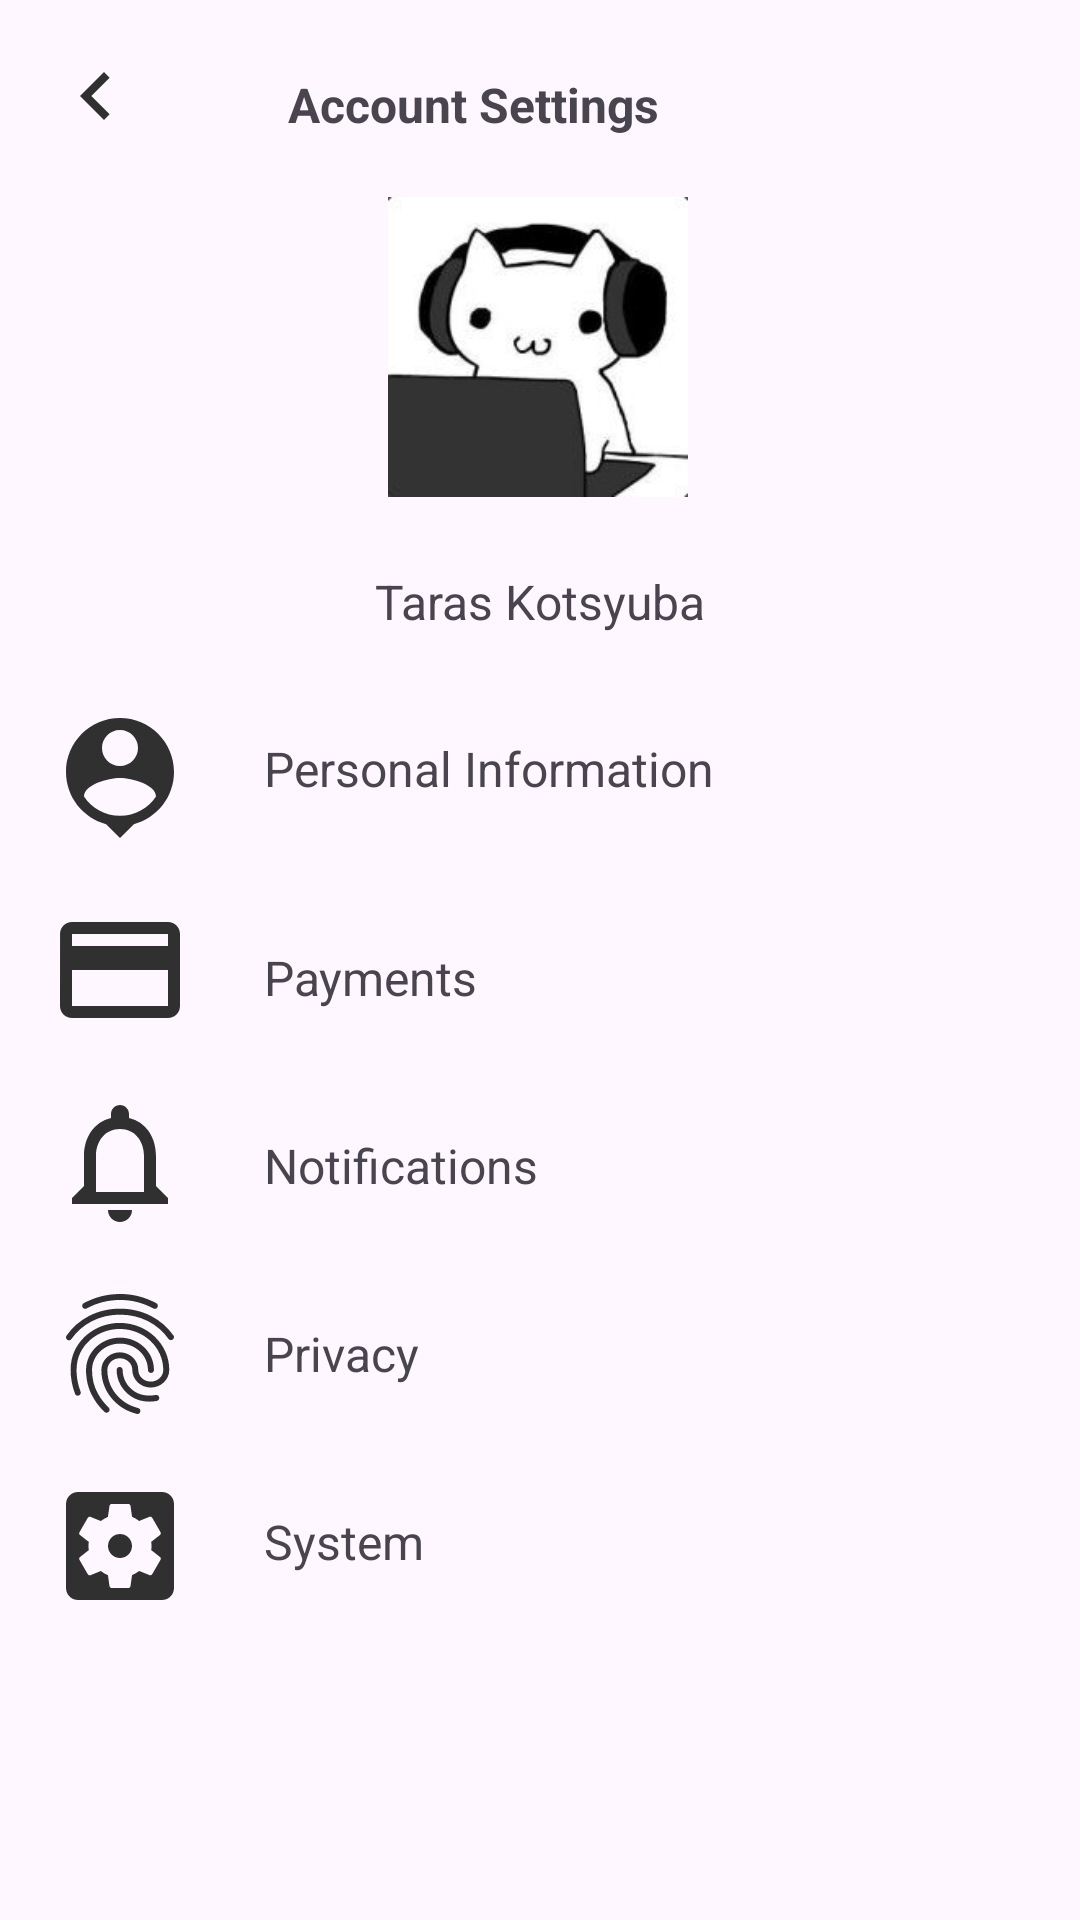

Reconstruct the res/layout file that produces this screen, plus the resources it refers to.
<!-- AndroidManifest.xml: application theme Theme.Twitch -->
<!-- res/layout/activity_personalization.xml -->
<?xml version="1.0" encoding="utf-8"?>
<androidx.constraintlayout.widget.ConstraintLayout xmlns:android="http://schemas.android.com/apk/res/android"
    xmlns:app="http://schemas.android.com/apk/res-auto"
    xmlns:tools="http://schemas.android.com/tools"
    android:id="@+id/main"
    android:layout_width="match_parent"
    android:layout_height="match_parent"
    tools:context=".Personalization">

    <TextView
        android:id="@+id/textView11"
        android:layout_width="wrap_content"
        android:layout_height="wrap_content"
        android:layout_marginStart="@dimen/_16dp"
        android:layout_marginTop="25dp"
        android:text="@string/privacy"
        android:textSize="16sp"
        app:layout_constraintStart_toEndOf="@+id/imageView10"
        app:layout_constraintTop_toBottomOf="@+id/textView10"
        tools:ignore="MissingConstraints"
        android:padding="8dp"/>

    <TextView
        android:id="@+id/textView10"
        android:layout_width="wrap_content"
        android:layout_height="wrap_content"
        android:layout_marginStart="@dimen/_16dp"
        android:layout_marginTop="25dp"
        android:text="@string/notifications"
        android:textSize="16sp"
        app:layout_constraintStart_toEndOf="@+id/imageView9"
        android:padding="8dp"
        app:layout_constraintTop_toBottomOf="@+id/textView9"
        tools:ignore="MissingConstraints" />

    <ImageView
        android:id="@+id/imageView"
        android:layout_width="48dp"
        android:layout_height="48dp"
        android:layout_margin="8dp"
        android:onClick="back"
        app:layout_constraintStart_toStartOf="parent"
        app:layout_constraintTop_toTopOf="parent"
        app:srcCompat="@drawable/arrowleft"
        android:padding="8dp"
        android:contentDescription="@string/back" />

    <TextView
        android:id="@+id/textView6"
        android:layout_width="wrap_content"
        android:layout_height="wrap_content"
        android:padding="8dp"
        android:text="@string/taras_kotsyuba"
        android:textSize="16sp"
        app:layout_constraintEnd_toEndOf="parent"
        app:layout_constraintHorizontal_bias="0.5"
        app:layout_constraintStart_toStartOf="parent"
        app:layout_constraintTop_toBottomOf="@+id/imageView11"
        android:layout_marginTop="@dimen/_16dp"/>

    <TextView
        android:id="@+id/textView7"
        android:layout_width="wrap_content"
        android:layout_height="wrap_content"
        android:layout_margin="16dp"
        android:padding="8dp"
        android:text="@string/account_settings"
        android:textSize="16sp"
        android:textStyle="bold"
        app:layout_constraintEnd_toEndOf="parent"
        app:layout_constraintHorizontal_bias="0.121"
        app:layout_constraintStart_toEndOf="@+id/imageView"
        app:layout_constraintTop_toTopOf="parent" />

    <TextView
        android:id="@+id/textView8"
        android:layout_width="wrap_content"
        android:layout_height="wrap_content"
        android:layout_marginStart="16dp"
        android:layout_marginTop="18dp"
        android:padding="8dp"
        android:text="@string/personal_information"
        android:textSize="16sp"
        app:layout_constraintStart_toEndOf="@+id/imageView4"
        app:layout_constraintTop_toBottomOf="@+id/textView6" />

    <ImageView
        android:id="@+id/imageView4"
        android:layout_width="48dp"
        android:layout_height="48dp"
        android:layout_marginStart="16dp"
        android:layout_marginTop="16dp"
        app:layout_constraintStart_toStartOf="parent"
        app:layout_constraintTop_toBottomOf="@+id/textView6"
        app:srcCompat="@drawable/person"
        android:contentDescription="@string/Personalization"/>

    <TextView
        android:id="@+id/textView9"
        android:layout_width="wrap_content"
        android:layout_height="wrap_content"
        android:layout_marginStart="16dp"
        android:layout_marginTop="32dp"
        android:padding="8dp"
        android:text="@string/payments"
        android:textSize="16sp"
        app:layout_constraintEnd_toEndOf="parent"
        app:layout_constraintHorizontal_bias="0.0"
        app:layout_constraintStart_toEndOf="@+id/imageView5"
        app:layout_constraintTop_toBottomOf="@+id/textView8"
        tools:ignore="MissingConstraints" />

    <ImageView
        android:id="@+id/imageView5"
        android:layout_width="48dp"
        android:layout_height="48dp"
        android:layout_marginStart="16dp"
        android:layout_marginTop="16dp"
        android:text="@string/payments_and_payouts"
        app:layout_constraintStart_toStartOf="parent"
        app:layout_constraintTop_toBottomOf="@+id/imageView4"
        app:srcCompat="@drawable/wallet"
        android:contentDescription="@string/payments_and_payouts"/>

    <ImageView
        android:id="@+id/imageView9"
        android:layout_width="48dp"
        android:layout_height="48dp"
        android:layout_marginStart="16dp"
        android:layout_marginTop="16dp"
        app:layout_constraintStart_toStartOf="parent"
        app:layout_constraintTop_toBottomOf="@+id/imageView5"
        app:srcCompat="@drawable/noti"
        android:contentDescription="@string/notifications"/>

    <ImageView
        android:id="@+id/imageView10"
        android:layout_width="48dp"
        android:layout_height="48dp"
        android:layout_marginStart="16dp"
        android:layout_marginTop="16dp"
        app:layout_constraintStart_toStartOf="parent"
        app:layout_constraintTop_toBottomOf="@+id/imageView9"
        app:srcCompat="@drawable/privacy"
        tools:ignore="MissingConstraints"
        android:contentDescription="@string/privacy"/>

    <ImageView
        android:id="@+id/imageView11"
        android:layout_width="100dp"
        android:layout_height="100dp"
        android:layout_marginTop="12dp"
        android:contentDescription="@string/avatar"
        app:layout_constraintEnd_toEndOf="parent"
        app:layout_constraintHorizontal_bias="0.498"
        app:layout_constraintStart_toStartOf="parent"
        app:layout_constraintTop_toBottomOf="@+id/textView7"
        app:srcCompat="@drawable/meow"
        tools:ignore="MissingConstraints" />

    <ImageView
        android:id="@+id/imageView12"
        android:layout_width="48dp"
        android:layout_height="48dp"
        android:layout_marginStart="16dp"
        android:layout_marginTop="16dp"
        app:layout_constraintStart_toStartOf="parent"
        app:layout_constraintTop_toBottomOf="@+id/imageView10"
        app:srcCompat="@drawable/system"
        tools:ignore="MissingConstraints"
        android:contentDescription="@string/system"/>

    <TextView
        android:id="@+id/textView12"
        android:layout_width="wrap_content"
        android:layout_height="wrap_content"
        android:layout_marginStart="16dp"
        android:layout_marginTop="25dp"
        android:padding="8dp"
        android:text="@string/system"
        android:textSize="16sp"
        app:layout_constraintStart_toEndOf="@+id/imageView12"
        app:layout_constraintTop_toBottomOf="@+id/textView11"
        tools:ignore="MissingConstraints" />

</androidx.constraintlayout.widget.ConstraintLayout>
<!-- resources referenced by this layout -->
<resources>
  <dimen name="_16dp">16dp</dimen>
  <!-- drawable arrowleft (drawable) -->
  <vector xmlns:android="http://schemas.android.com/apk/res/android" android:autoMirrored="true" android:height="24dp" android:tint="#313030" android:viewportHeight="24" android:viewportWidth="24" android:width="24dp">
        
      <path android:fillColor="@android:color/white" android:pathData="M15.41,16.59L10.83,12l4.58,-4.59L14,6l-6,6 6,6 1.41,-1.41z"/>
      
  </vector>
  <!-- drawable noti (drawable) -->
  <vector xmlns:android="http://schemas.android.com/apk/res/android" android:height="24dp" android:tint="#313030" android:viewportHeight="24" android:viewportWidth="24" android:width="24dp">
        
      <path android:fillColor="@android:color/white" android:pathData="M12,22c1.1,0 2,-0.9 2,-2h-4c0,1.1 0.9,2 2,2zM18,16v-5c0,-3.07 -1.63,-5.64 -4.5,-6.32L13.5,4c0,-0.83 -0.67,-1.5 -1.5,-1.5s-1.5,0.67 -1.5,1.5v0.68C7.64,5.36 6,7.92 6,11v5l-2,2v1h16v-1l-2,-2zM16,17L8,17v-6c0,-2.48 1.51,-4.5 4,-4.5s4,2.02 4,4.5v6z"/>
      
  </vector>
  <!-- drawable person (drawable) -->
  <vector xmlns:android="http://schemas.android.com/apk/res/android" android:height="24dp" android:tint="#313030" android:viewportHeight="24" android:viewportWidth="24" android:width="24dp">
        
      <path android:fillColor="@android:color/white" android:pathData="M12,2c-4.97,0 -9,4.03 -9,9 0,4.17 2.84,7.67 6.69,8.69L12,22l2.31,-2.31C18.16,18.67 21,15.17 21,11c0,-4.97 -4.03,-9 -9,-9zM12,4c1.66,0 3,1.34 3,3s-1.34,3 -3,3 -3,-1.34 -3,-3 1.34,-3 3,-3zM12,18.3c-2.5,0 -4.71,-1.28 -6,-3.22 0.03,-1.99 4,-3.08 6,-3.08 1.99,0 5.97,1.09 6,3.08 -1.29,1.94 -3.5,3.22 -6,3.22z"/>
      
  </vector>
  <!-- drawable wallet (drawable) -->
  <vector xmlns:android="http://schemas.android.com/apk/res/android" android:height="24dp" android:tint="#313030" android:viewportHeight="24" android:viewportWidth="24" android:width="24dp">
        
      <path android:fillColor="@android:color/white" android:pathData="M20,4L4,4c-1.11,0 -1.99,0.89 -1.99,2L2,18c0,1.11 0.89,2 2,2h16c1.11,0 2,-0.89 2,-2L22,6c0,-1.11 -0.89,-2 -2,-2zM20,18L4,18v-6h16v6zM20,8L4,8L4,6h16v2z"/>
      
  </vector>
  <string name="Personalization">Personalization</string>
  <string name="account_settings">Account Settings</string>
  <string name="avatar">avatar</string>
  <string name="back">Back</string>
  <string name="notifications">Notifications</string>
  <string name="payments">Payments</string>
  <string name="payments_and_payouts">Payments and Payouts</string>
  <string name="personal_information">Personal Information</string>
  <string name="privacy">Privacy</string>
  <string name="system">System</string>
  <string name="taras_kotsyuba">Taras Kotsyuba</string>
  <style name="Theme.Twitch" parent="Base.Theme.Twitch" />
  <style name="Base.Theme.Twitch" parent="Theme.Material3.DayNight.NoActionBar">
          
          
      </style>
</resources>
